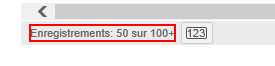
Task: Gestion d’alarme sur un équipement supervisable (Q1). Automatiser la saisie de commentaires sur les équipements supervisables (escaliers mécaniques, trottoirs roulants et grilles automatiques) dans AGORA.
Workflow: DispatcherGetDataScrapping

Step 1: get-text from the element 'Enregistrements: * sur *' in window 'Infor EAM'

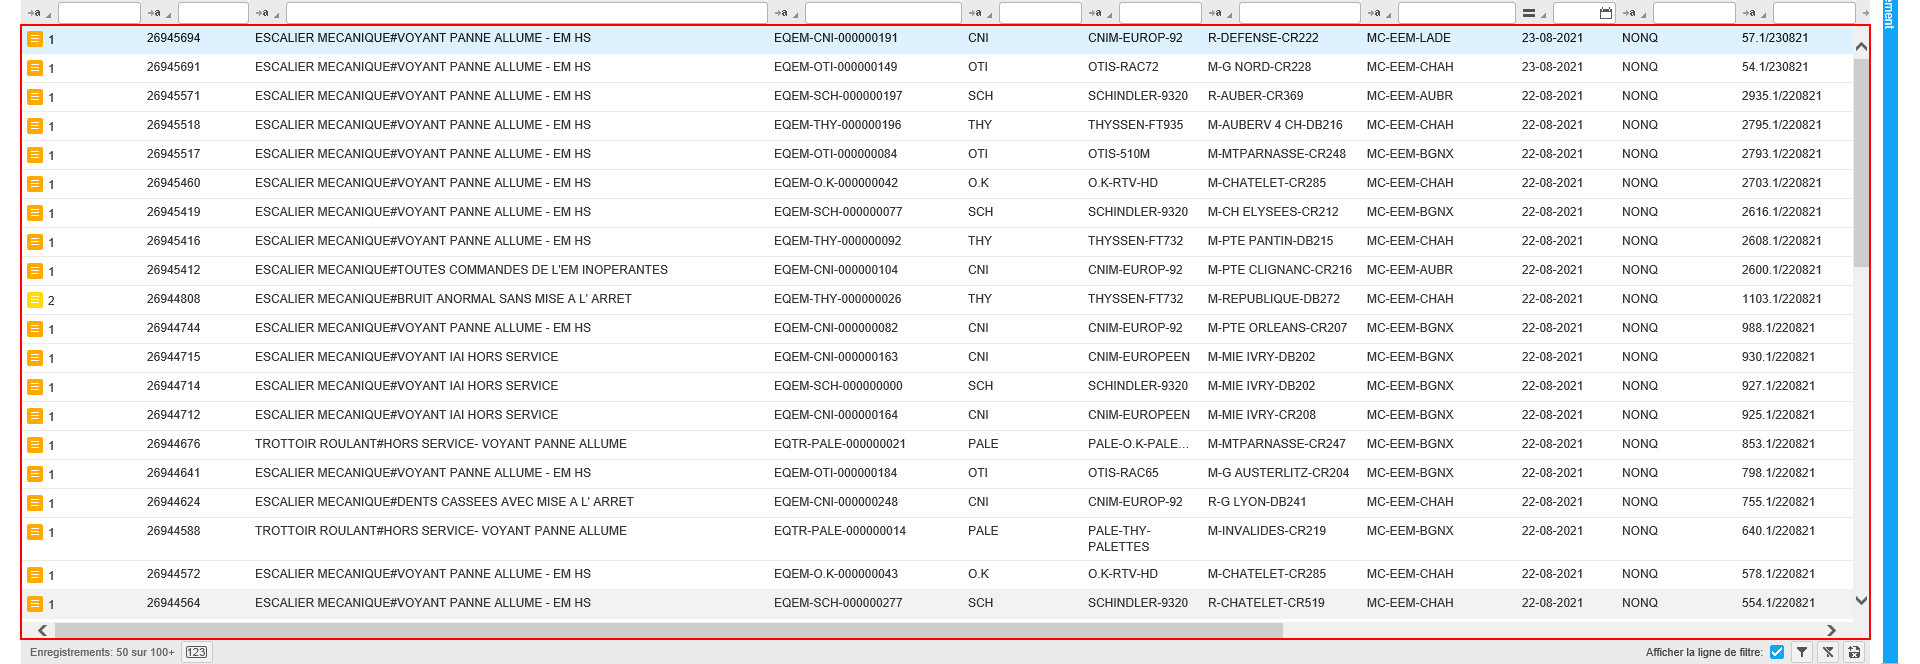
Step 2: type a value in window 'Infor EAM'

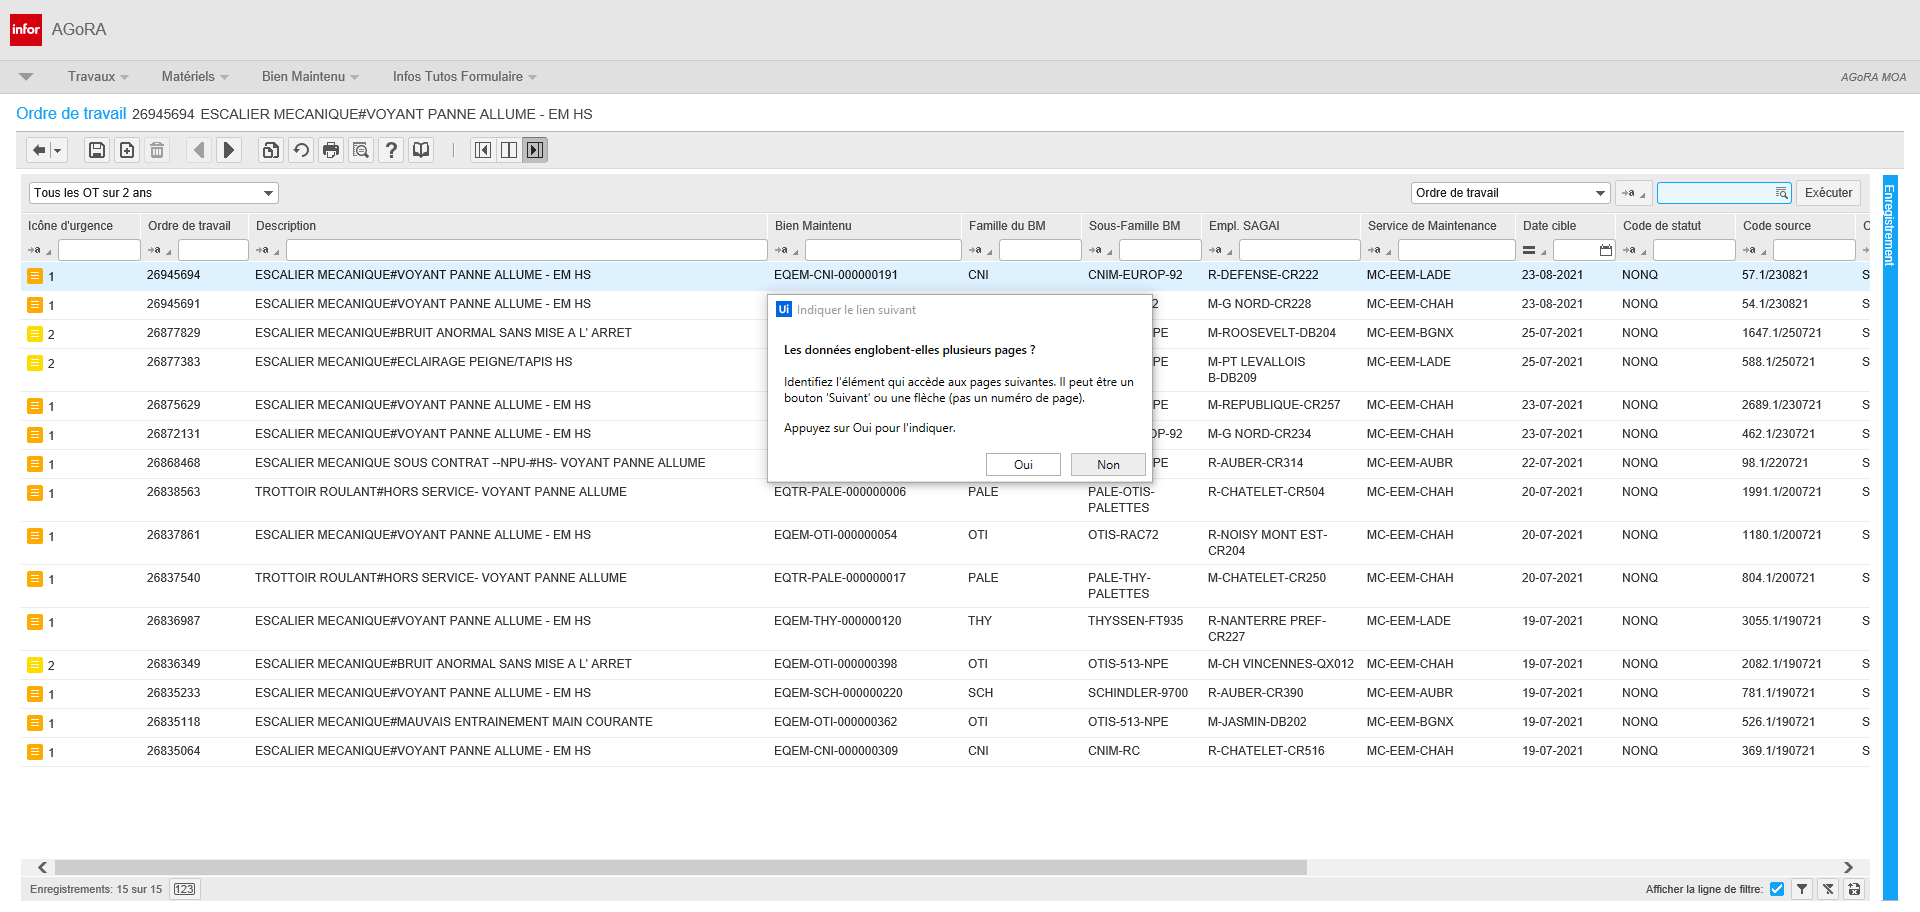
Step 3: Do Extraction des données Agora in window 'Infor EAM'

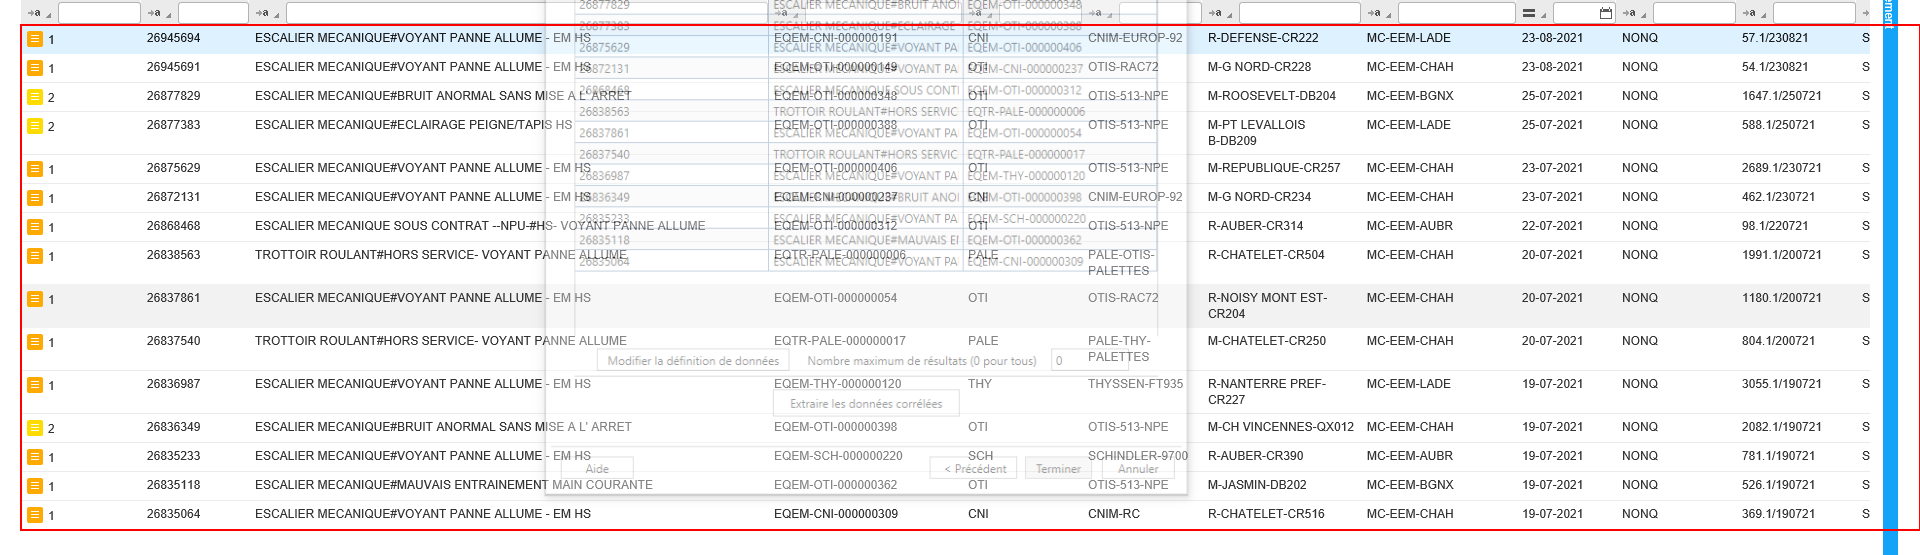
Step 4: get-text from the tbody